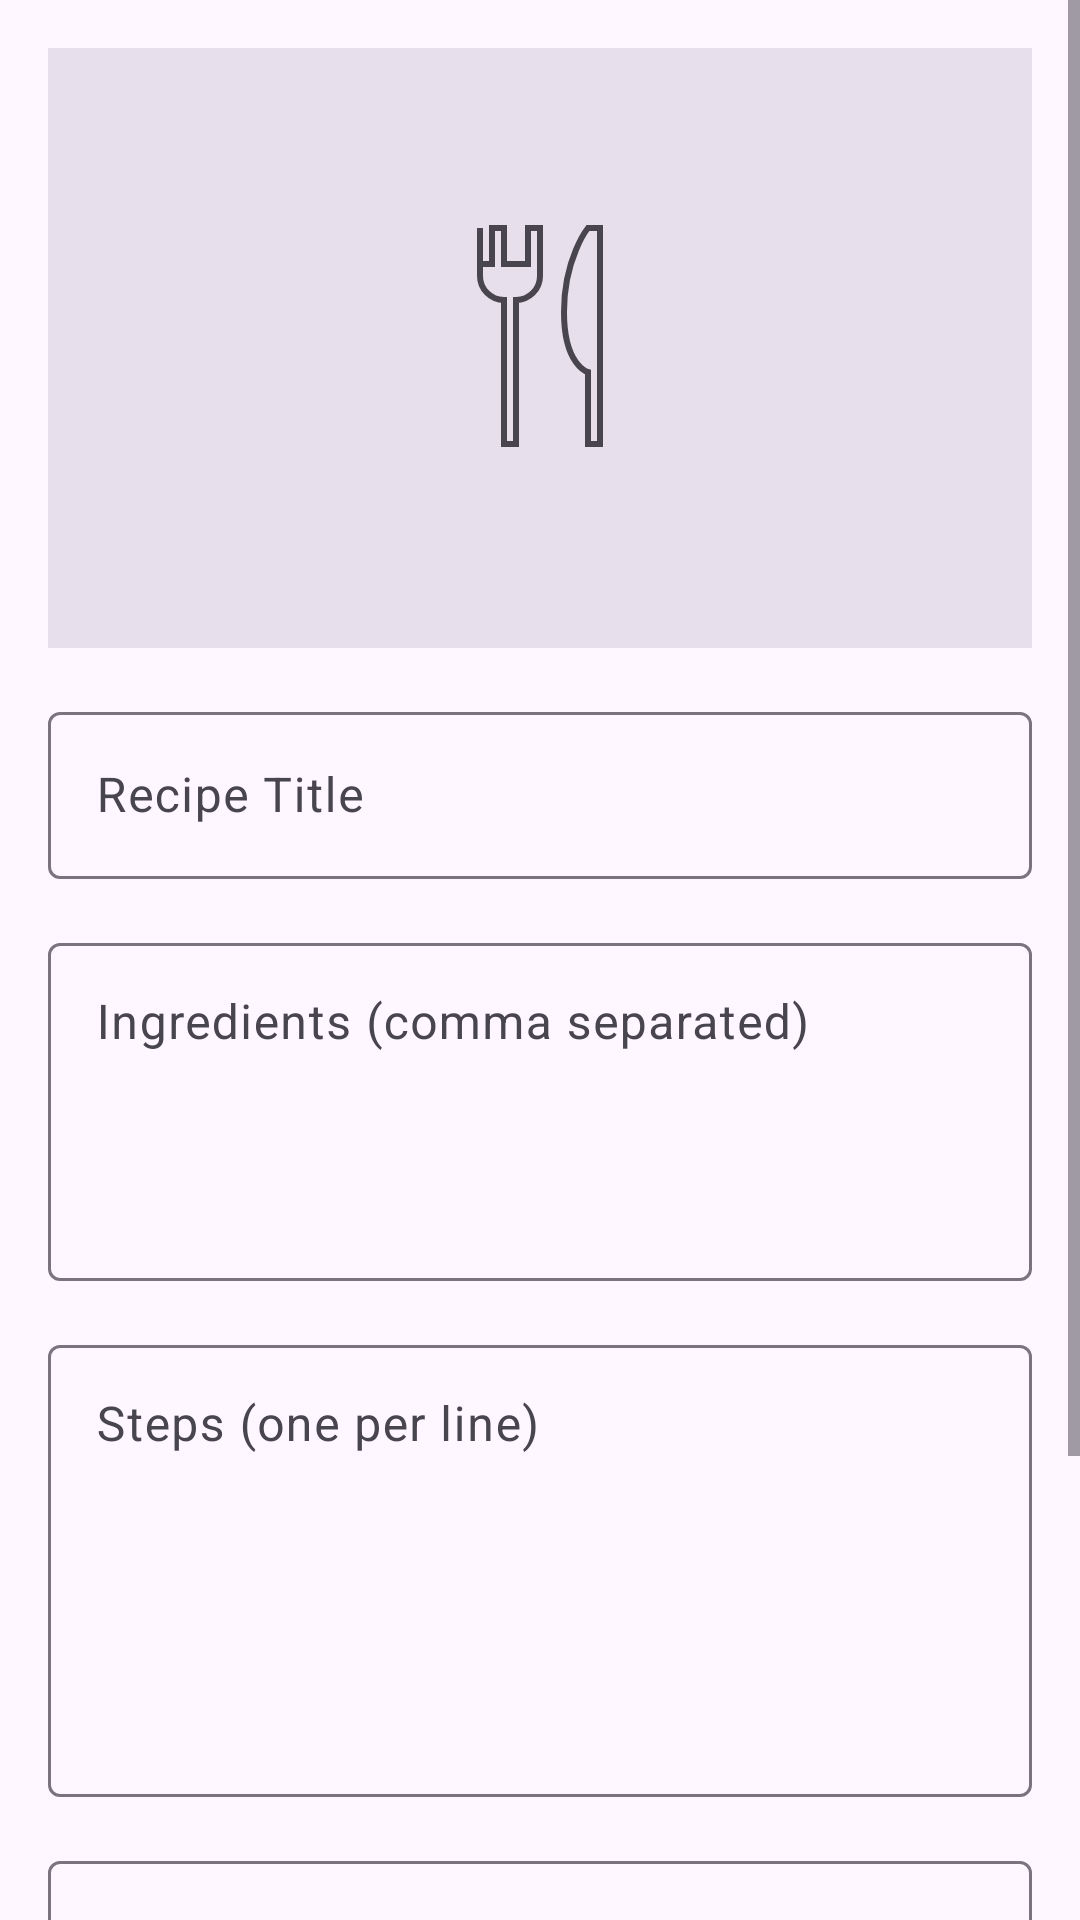

The Android layout XML behind this screen, and the referenced resources:
<!-- AndroidManifest.xml: application theme Theme.RecipeBook -->
<!-- res/layout/fragment_edit_recipe.xml -->
<?xml version="1.0" encoding="utf-8"?>
<ScrollView xmlns:android="http://schemas.android.com/apk/res/android"
    xmlns:app="http://schemas.android.com/apk/res-auto"
    android:layout_width="match_parent"
    android:layout_height="match_parent"
    android:fillViewport="true">

    <androidx.constraintlayout.widget.ConstraintLayout
        android:layout_width="match_parent"
        android:layout_height="wrap_content"
        android:padding="16dp">

        <ImageView
            android:id="@+id/ivRecipeImage"
            android:layout_width="0dp"
            android:layout_height="200dp"
            android:background="?attr/colorSurfaceVariant"
            android:contentDescription="@string/recipe_image"
            android:scaleType="center"
            android:src="@drawable/ic_recipe_placeholder"
            app:layout_constraintEnd_toEndOf="parent"
            app:layout_constraintStart_toStartOf="parent"
            app:layout_constraintTop_toTopOf="parent" />

        <com.google.android.material.textfield.TextInputLayout
            android:id="@+id/tilTitle"
            android:layout_width="0dp"
            android:layout_height="wrap_content"
            android:layout_marginTop="16dp"
            android:hint="@string/recipe_title"
            app:layout_constraintEnd_toEndOf="parent"
            app:layout_constraintStart_toStartOf="parent"
            app:layout_constraintTop_toBottomOf="@id/ivRecipeImage">

            <com.google.android.material.textfield.TextInputEditText
                android:id="@+id/etTitle"
                android:layout_width="match_parent"
                android:layout_height="wrap_content"
                android:inputType="text" />
        </com.google.android.material.textfield.TextInputLayout>

        <com.google.android.material.textfield.TextInputLayout
            android:id="@+id/tilIngredients"
            android:layout_width="0dp"
            android:layout_height="wrap_content"
            android:layout_marginTop="16dp"
            android:hint="@string/ingredients"
            app:layout_constraintEnd_toEndOf="parent"
            app:layout_constraintStart_toStartOf="parent"
            app:layout_constraintTop_toBottomOf="@id/tilTitle">

            <com.google.android.material.textfield.TextInputEditText
                android:id="@+id/etIngredients"
                android:layout_width="match_parent"
                android:layout_height="wrap_content"
                android:gravity="top"
                android:inputType="textMultiLine"
                android:lines="4" />
        </com.google.android.material.textfield.TextInputLayout>

        <com.google.android.material.textfield.TextInputLayout
            android:id="@+id/tilSteps"
            android:layout_width="0dp"
            android:layout_height="wrap_content"
            android:layout_marginTop="16dp"
            android:hint="@string/steps"
            app:layout_constraintEnd_toEndOf="parent"
            app:layout_constraintStart_toStartOf="parent"
            app:layout_constraintTop_toBottomOf="@id/tilIngredients">

            <com.google.android.material.textfield.TextInputEditText
                android:id="@+id/etSteps"
                android:layout_width="match_parent"
                android:layout_height="wrap_content"
                android:gravity="top"
                android:inputType="textMultiLine"
                android:lines="6" />
        </com.google.android.material.textfield.TextInputLayout>

        <com.google.android.material.textfield.TextInputLayout
            android:id="@+id/tilCategory"
            android:layout_width="0dp"
            android:layout_height="wrap_content"
            android:layout_marginTop="16dp"
            android:hint="@string/category"
            app:layout_constraintEnd_toEndOf="parent"
            app:layout_constraintStart_toStartOf="parent"
            app:layout_constraintTop_toBottomOf="@id/tilSteps">

            <com.google.android.material.textfield.TextInputEditText
                android:id="@+id/etCategory"
                android:layout_width="match_parent"
                android:layout_height="wrap_content"
                android:inputType="text" />
        </com.google.android.material.textfield.TextInputLayout>

        <com.google.android.material.textfield.TextInputLayout
            android:id="@+id/tilVideoUrl"
            android:layout_width="0dp"
            android:layout_height="wrap_content"
            android:layout_marginTop="16dp"
            android:hint="@string/video_url"
            app:layout_constraintEnd_toEndOf="parent"
            app:layout_constraintStart_toStartOf="parent"
            app:layout_constraintTop_toBottomOf="@id/tilCategory">

            <com.google.android.material.textfield.TextInputEditText
                android:id="@+id/etVideoUrl"
                android:layout_width="match_parent"
                android:layout_height="wrap_content"
                android:inputType="textUri" />
        </com.google.android.material.textfield.TextInputLayout>

        <com.google.android.material.button.MaterialButton
            android:id="@+id/btnSave"
            android:layout_width="0dp"
            android:layout_height="wrap_content"
            android:layout_marginTop="24dp"
            android:padding="12dp"
            android:text="@string/save"
            app:layout_constraintEnd_toEndOf="parent"
            app:layout_constraintStart_toStartOf="parent"
            app:layout_constraintTop_toBottomOf="@id/tilVideoUrl" />

    </androidx.constraintlayout.widget.ConstraintLayout>
</ScrollView>
<!-- resources referenced by this layout -->
<resources>
  <!-- drawable ic_recipe_placeholder (drawable) -->
  <?xml version="1.0" encoding="utf-8"?>
  <vector xmlns:android="http://schemas.android.com/apk/res/android"
      android:width="96dp"
      android:height="96dp"
      android:viewportWidth="24"
      android:viewportHeight="24"
      android:tint="?attr/colorOnSurfaceVariant">
      
      <path
          android:fillColor="@android:color/transparent"
          android:pathData="M7,2v4c0,1.1 0.9,2 2,2v12h1V8c1.1,0 2,-0.9 2,-2V2h-1v3H9V2H8v3H7V2H7z"
          android:strokeColor="?attr/colorOnSurfaceVariant"
          android:strokeWidth="0.5" />
      
      <path
          android:fillColor="@android:color/transparent"
          android:pathData="M16,2c0,0 -2,2.5 -2,7s2,5 2,5v6h1V2h-1z"
          android:strokeColor="?attr/colorOnSurfaceVariant"
          android:strokeWidth="0.5" />
  </vector>
  <string name="category">Category</string>
  <string name="ingredients">Ingredients (comma separated)</string>
  <string name="recipe_image">Recipe Image</string>
  <string name="recipe_title">Recipe Title</string>
  <string name="save">Save</string>
  <string name="steps">Steps (one per line)</string>
  <string name="video_url">Video URL</string>
  <style name="Theme.RecipeBook" parent="Base.Theme.RecipeBook" />
  <style name="Base.Theme.RecipeBook" parent="Theme.Material3.DayNight.NoActionBar">
          
          
      </style>
</resources>
